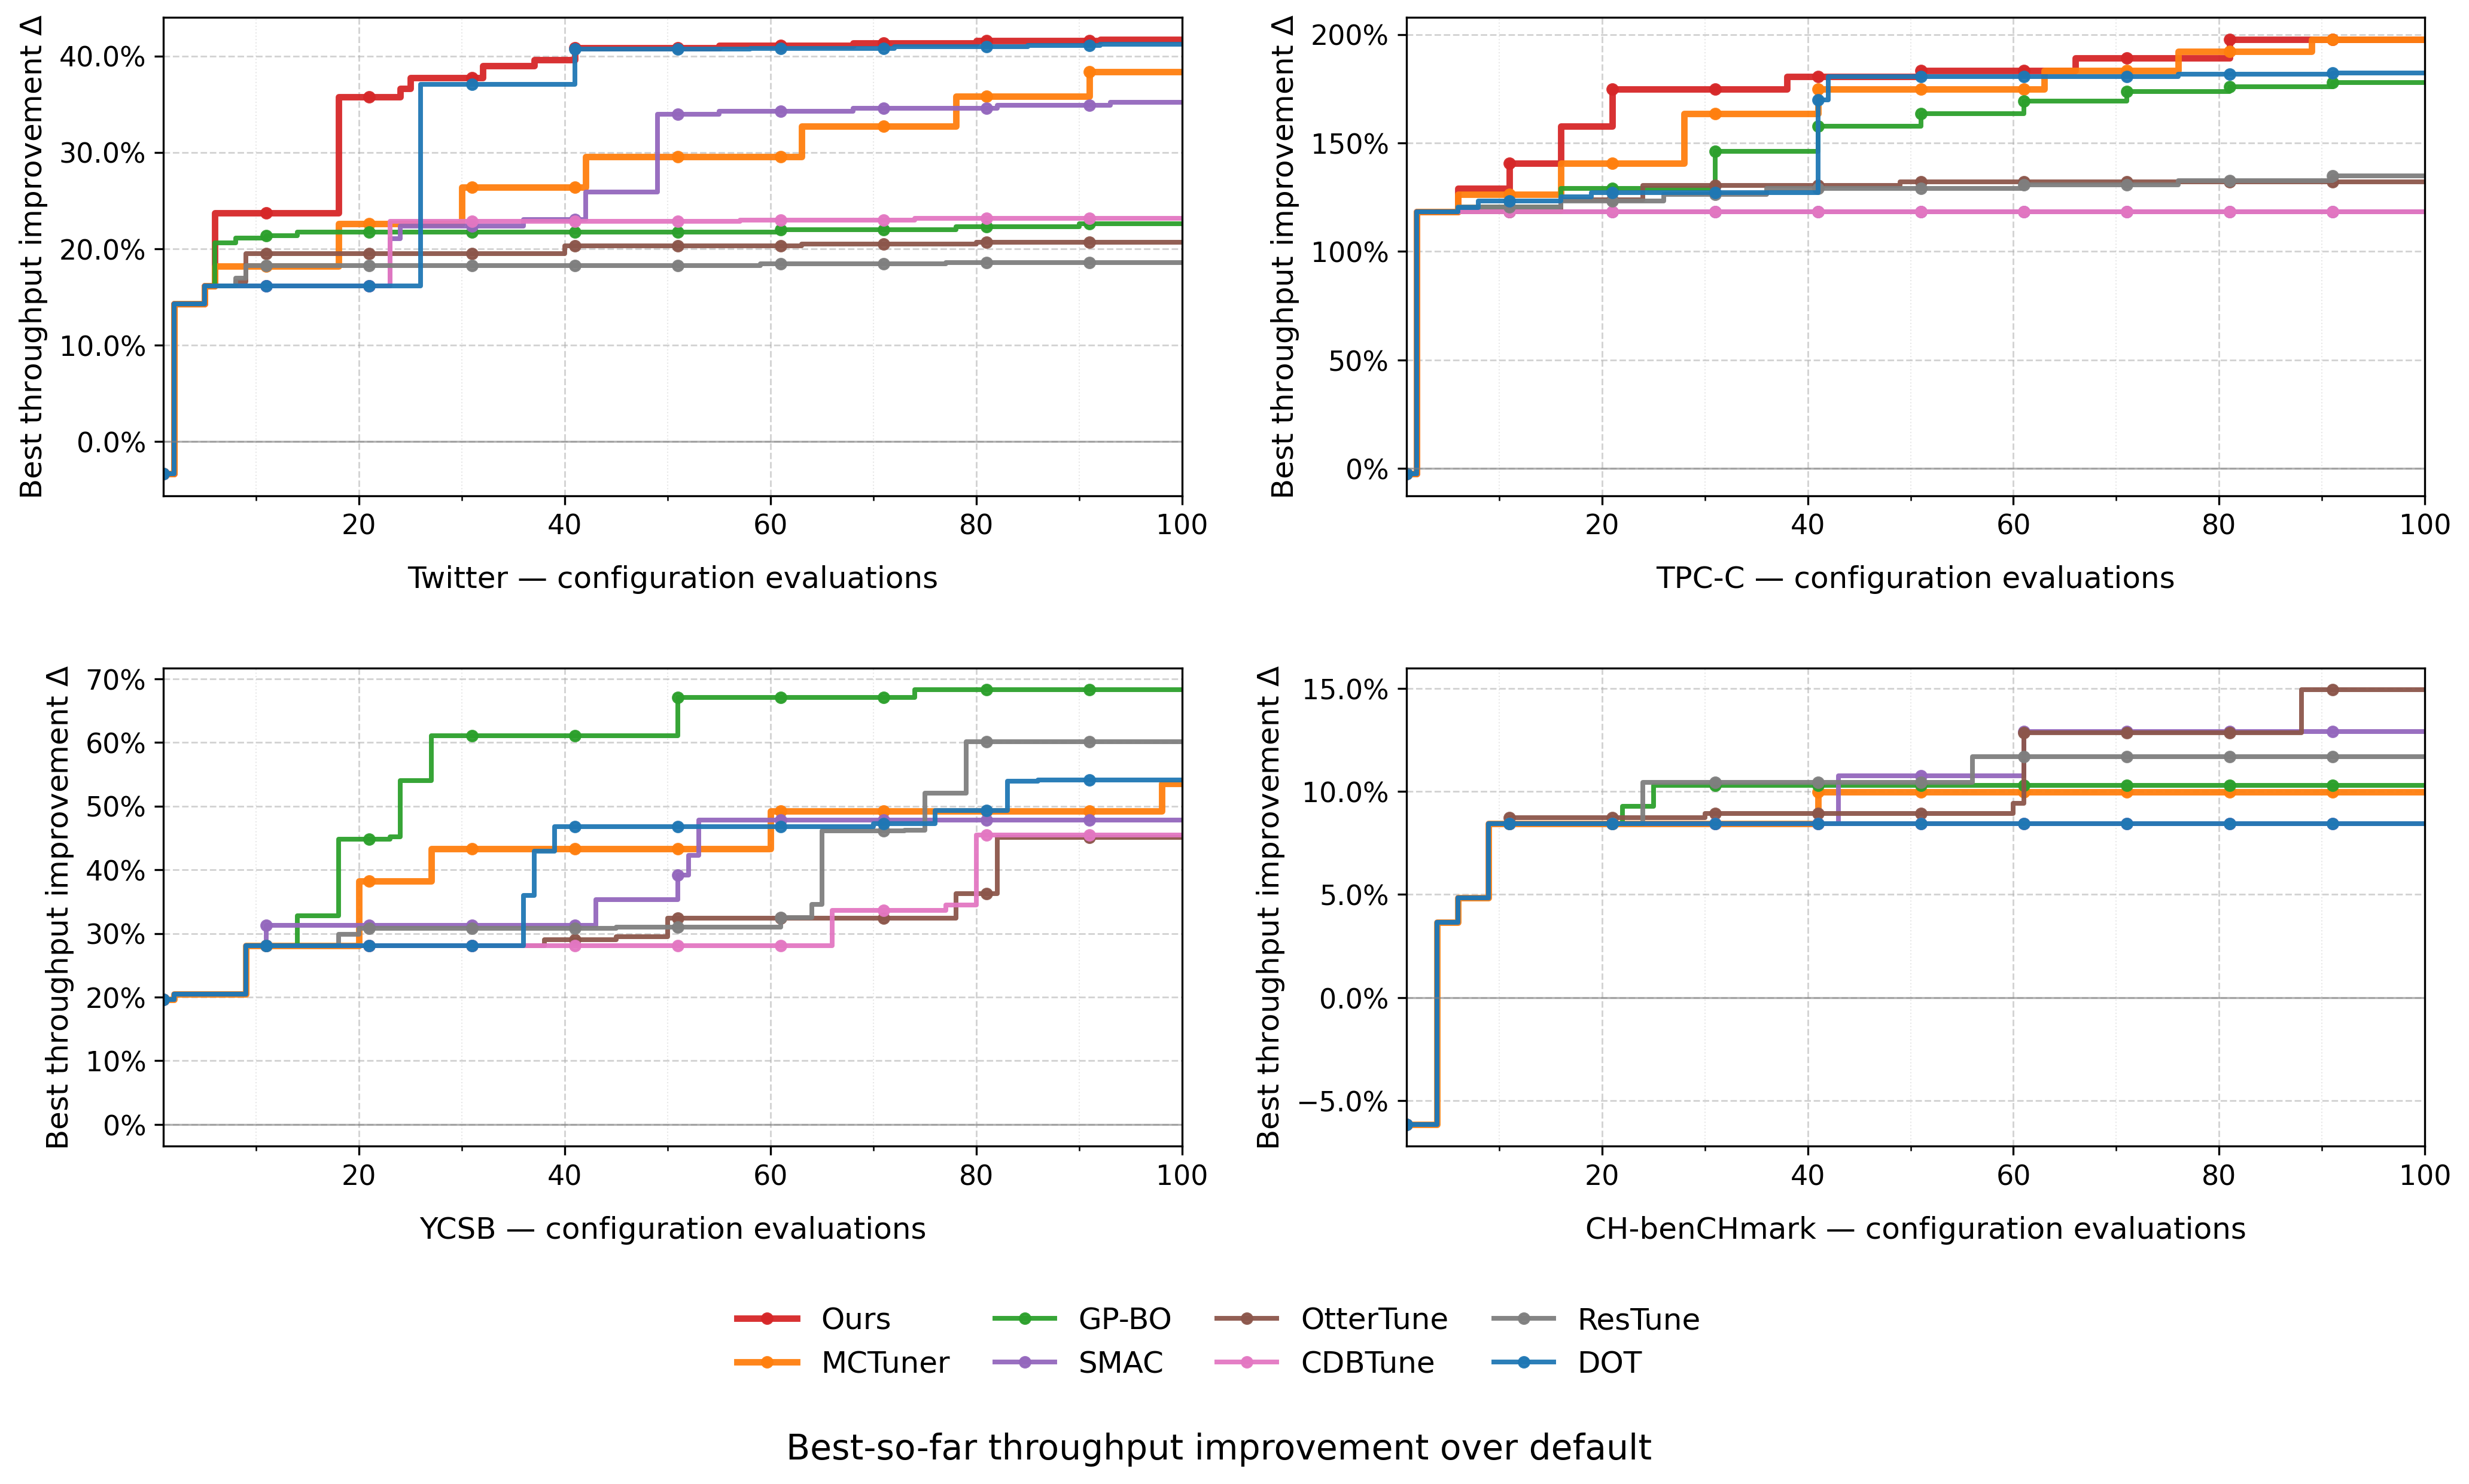

The data file committed next to this chart (first rows):
workload, method, round, data_origin, raw_throughput, default_throughput, best_throughput, delta, status
twitter, ours, 1, user_supplied_arrays, 15366, 15903, 15366, -0.03375, SUPPLIED
twitter, ours, 2, user_supplied_arrays, 18173, 15903, 18173, 0.1428, SUPPLIED
twitter, ours, 3, user_supplied_arrays, 18173, 15903, 18173, 0.1428, SUPPLIED
twitter, ours, 4, user_supplied_arrays, 18173, 15903, 18173, 0.1428, SUPPLIED
twitter, ours, 5, user_supplied_arrays, 18471, 15903, 18471, 0.1615, SUPPLIED
twitter, ours, 6, user_supplied_arrays, 19676, 15903, 19676, 0.2373, SUPPLIED
twitter, ours, 7, user_supplied_arrays, 19676, 15903, 19676, 0.2373, SUPPLIED
twitter, ours, 8, user_supplied_arrays, 19676, 15903, 19676, 0.2373, SUPPLIED
twitter, ours, 9, user_supplied_arrays, 19676, 15903, 19676, 0.2373, SUPPLIED
twitter, ours, 10, user_supplied_arrays, 19676, 15903, 19676, 0.2373, SUPPLIED
twitter, ours, 11, user_supplied_arrays, 19676, 15903, 19676, 0.2373, SUPPLIED
twitter, ours, 12, user_supplied_arrays, 19676, 15903, 19676, 0.2373, SUPPLIED
twitter, ours, 13, user_supplied_arrays, 19676, 15903, 19676, 0.2373, SUPPLIED
twitter, ours, 14, user_supplied_arrays, 19676, 15903, 19676, 0.2373, SUPPLIED
twitter, ours, 15, user_supplied_arrays, 19676, 15903, 19676, 0.2373, SUPPLIED
twitter, ours, 16, user_supplied_arrays, 19676, 15903, 19676, 0.2373, SUPPLIED
twitter, ours, 17, user_supplied_arrays, 19676, 15903, 19676, 0.2373, SUPPLIED
twitter, ours, 18, user_supplied_arrays, 21587, 15903, 21587, 0.3574, SUPPLIED
twitter, ours, 19, user_supplied_arrays, 21587, 15903, 21587, 0.3574, SUPPLIED
twitter, ours, 20, user_supplied_arrays, 21587, 15903, 21587, 0.3574, SUPPLIED
twitter, ours, 21, user_supplied_arrays, 21587, 15903, 21587, 0.3574, SUPPLIED
twitter, ours, 22, user_supplied_arrays, 21587, 15903, 21587, 0.3574, SUPPLIED
twitter, ours, 23, user_supplied_arrays, 21587, 15903, 21587, 0.3574, SUPPLIED
twitter, ours, 24, user_supplied_arrays, 21729, 15903, 21729, 0.3664, SUPPLIED
twitter, ours, 25, user_supplied_arrays, 21900, 15903, 21900, 0.3771, SUPPLIED
twitter, ours, 26, user_supplied_arrays, 21900, 15903, 21900, 0.3771, SUPPLIED
twitter, ours, 27, user_supplied_arrays, 21900, 15903, 21900, 0.3771, SUPPLIED
twitter, ours, 28, user_supplied_arrays, 21900, 15903, 21900, 0.3771, SUPPLIED
twitter, ours, 29, user_supplied_arrays, 21900, 15903, 21900, 0.3771, SUPPLIED
twitter, ours, 30, user_supplied_arrays, 21900, 15903, 21900, 0.3771, SUPPLIED
twitter, ours, 31, user_supplied_arrays, 21900, 15903, 21900, 0.3771, SUPPLIED
twitter, ours, 32, user_supplied_arrays, 22100, 15903, 22100, 0.3897, SUPPLIED
twitter, ours, 33, user_supplied_arrays, 22100, 15903, 22100, 0.3897, SUPPLIED
twitter, ours, 34, user_supplied_arrays, 22100, 15903, 22100, 0.3897, SUPPLIED
twitter, ours, 35, user_supplied_arrays, 22100, 15903, 22100, 0.3897, SUPPLIED
twitter, ours, 36, user_supplied_arrays, 22100, 15903, 22100, 0.3897, SUPPLIED
twitter, ours, 37, user_supplied_arrays, 22200, 15903, 22200, 0.396, SUPPLIED
twitter, ours, 38, user_supplied_arrays, 22200, 15903, 22200, 0.396, SUPPLIED
twitter, ours, 39, user_supplied_arrays, 22200, 15903, 22200, 0.396, SUPPLIED
twitter, ours, 40, user_supplied_arrays, 22200, 15903, 22200, 0.396, SUPPLIED
twitter, ours, 41, user_supplied_arrays, 22400, 15903, 22400, 0.4086, SUPPLIED
twitter, ours, 42, user_supplied_arrays, 22400, 15903, 22400, 0.4086, SUPPLIED
twitter, ours, 43, user_supplied_arrays, 22400, 15903, 22400, 0.4086, SUPPLIED
twitter, ours, 44, user_supplied_arrays, 22400, 15903, 22400, 0.4086, SUPPLIED
twitter, ours, 45, user_supplied_arrays, 22400, 15903, 22400, 0.4086, SUPPLIED
twitter, ours, 46, user_supplied_arrays, 22400, 15903, 22400, 0.4086, SUPPLIED
twitter, ours, 47, user_supplied_arrays, 22400, 15903, 22400, 0.4086, SUPPLIED
twitter, ours, 48, user_supplied_arrays, 22400, 15903, 22400, 0.4086, SUPPLIED
twitter, ours, 49, user_supplied_arrays, 22400, 15903, 22400, 0.4086, SUPPLIED
twitter, ours, 50, user_supplied_arrays, 22400, 15903, 22400, 0.4086, SUPPLIED
twitter, ours, 51, user_supplied_arrays, 22400, 15903, 22400, 0.4086, SUPPLIED
twitter, ours, 52, user_supplied_arrays, 22400, 15903, 22400, 0.4086, SUPPLIED
twitter, ours, 53, user_supplied_arrays, 22400, 15903, 22400, 0.4086, SUPPLIED
twitter, ours, 54, user_supplied_arrays, 22400, 15903, 22400, 0.4086, SUPPLIED
twitter, ours, 55, user_supplied_arrays, 22440, 15903, 22440, 0.4111, SUPPLIED
twitter, ours, 56, user_supplied_arrays, 22440, 15903, 22440, 0.4111, SUPPLIED
twitter, ours, 57, user_supplied_arrays, 22440, 15903, 22440, 0.4111, SUPPLIED
twitter, ours, 58, user_supplied_arrays, 22440, 15903, 22440, 0.4111, SUPPLIED
twitter, ours, 59, user_supplied_arrays, 22440, 15903, 22440, 0.4111, SUPPLIED
twitter, ours, 60, user_supplied_arrays, 22440, 15903, 22440, 0.4111, SUPPLIED
... 2,940 more rows
